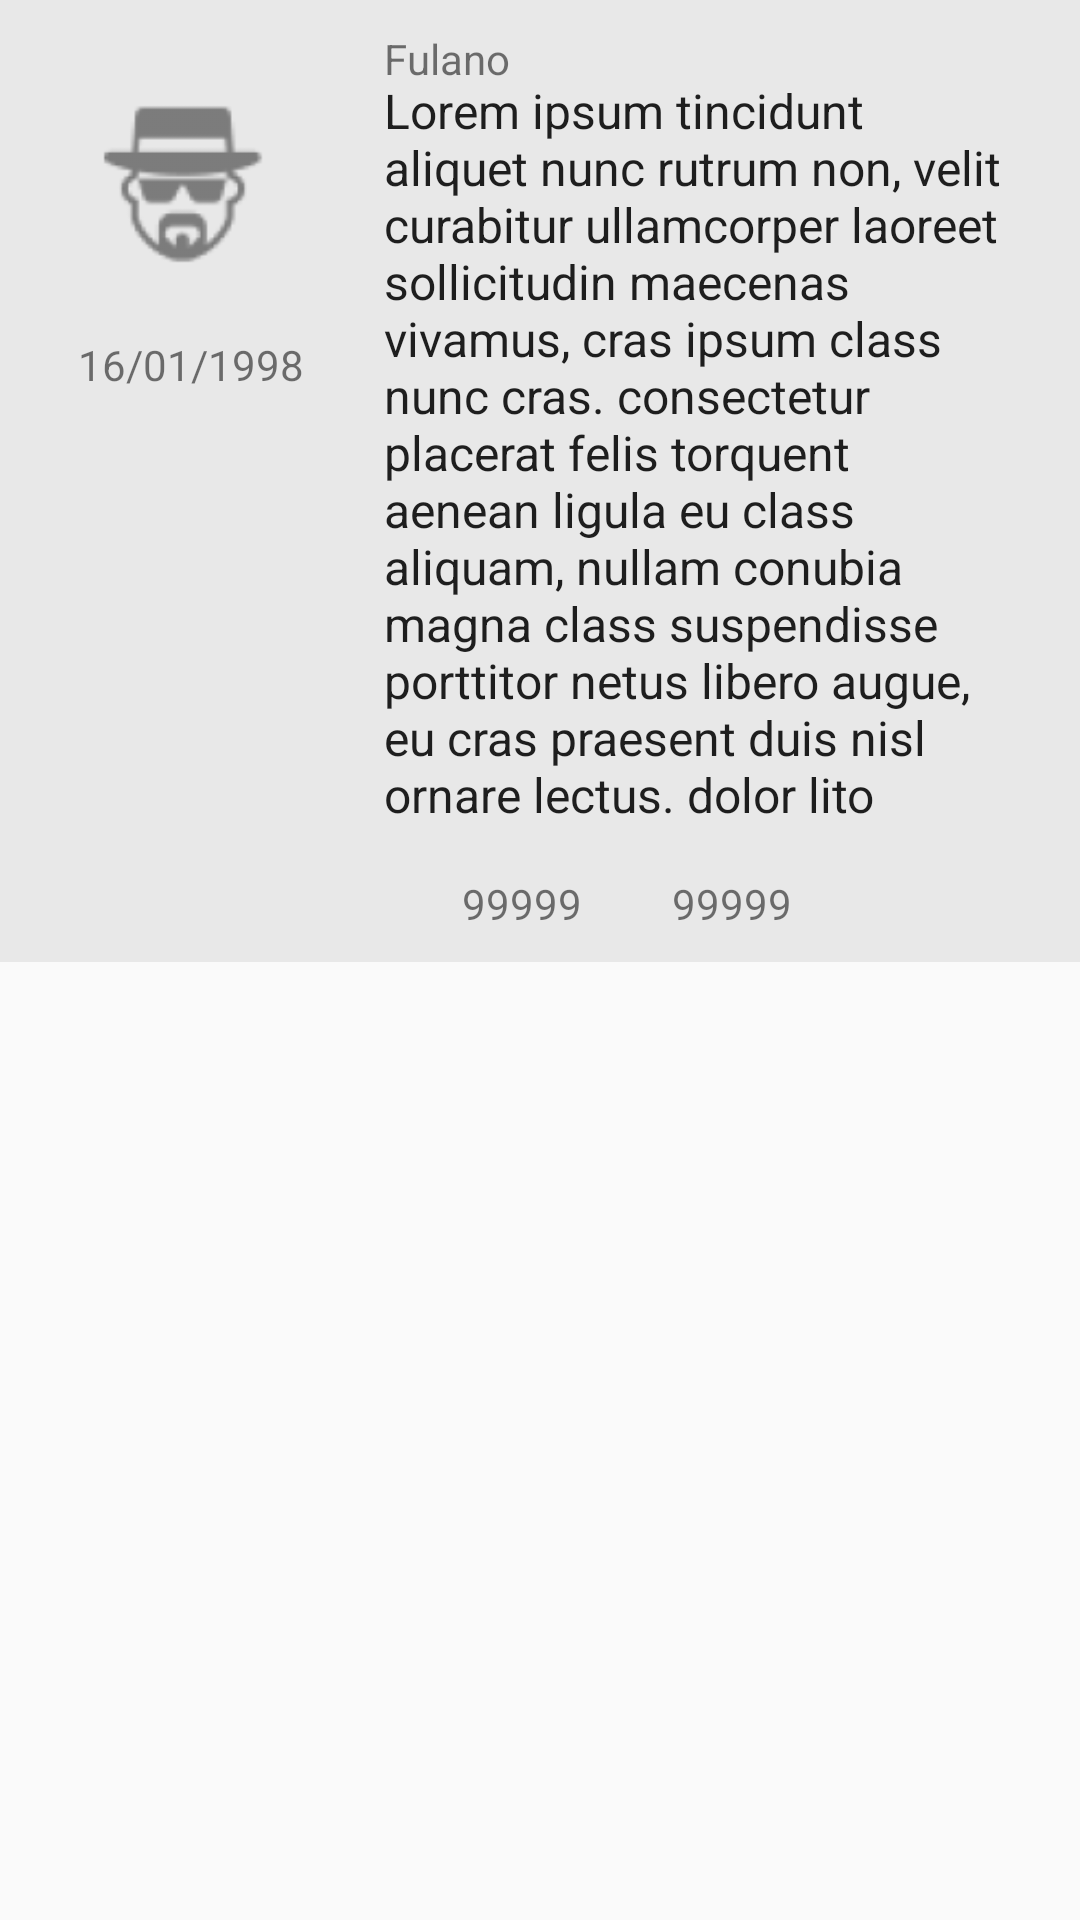

This screen was rendered from an Android layout file. Write that file and the resources it references.
<!-- AndroidManifest.xml: application theme AppTheme -->
<!-- res/layout/fragment_item.xml -->
<?xml version="1.0" encoding="utf-8"?>
<LinearLayout xmlns:android="http://schemas.android.com/apk/res/android"
    android:layout_width="match_parent"
    android:layout_height="wrap_content"
    android:orientation="horizontal">

    <RelativeLayout
        android:id="@+id/tweetFather"
        android:layout_width="match_parent"
        android:layout_height="wrap_content"
        android:background="#12000000"
        android:padding="10dp">

        <RelativeLayout
            android:id="@+id/infoContent"
            android:layout_width="wrap_content"
            android:layout_height="wrap_content">

            <ImageView
                android:id="@+id/user_image"
                android:layout_width="70dp"
                android:layout_height="70dp"
                android:layout_margin="@dimen/text_margin"
                android:src="@drawable/ic_user_black"
                android:textAppearance="?attr/textAppearanceListItem" />

            <TextView
                android:id="@+id/user_tag"
                android:layout_width="wrap_content"
                android:layout_height="wrap_content"
                android:layout_alignStart="@+id/content_tweet"
                android:layout_toEndOf="@id/user_image"
                android:text="Fulano" />

            <TextView
                android:id="@+id/data_text"
                android:layout_width="wrap_content"
                android:layout_height="wrap_content"
                android:layout_alignStart="@+id/user_image"
                android:layout_below="@+id/user_image"
                android:layout_centerVertical="true"
                android:gravity="center"
                android:text="16/01/1998" />

            <TextView
                android:id="@+id/content_tweet"
                android:layout_width="match_parent"
                android:layout_height="wrap_content"
                android:layout_margin="@dimen/text_margin"
                android:layout_toEndOf="@id/user_image"
                android:text="@string/lorem_ipsum"
                android:textAppearance="?attr/textAppearanceListItem" />

        </RelativeLayout>

        <RelativeLayout
            android:layout_width="match_parent"
            android:layout_height="wrap_content"
            android:layout_below="@id/infoContent"
            android:paddingStart="114dp">

            <ImageView
                android:id="@+id/favorite_icon"
                android:layout_width="wrap_content"
                android:layout_height="wrap_content"
                android:layout_centerVertical="true"
                android:paddingStart="10dp"
                android:paddingEnd="20dp"
                android:src="@drawable/baseline_favorite_24" />

            <TextView
                android:id="@+id/favorite_text"
                android:layout_width="wrap_content"
                android:layout_height="wrap_content"
                android:layout_centerVertical="true"
                android:layout_toEndOf="@+id/favorite_icon"
                android:text="99999" />

            <ImageView
                android:id="@+id/retweet_icon"
                android:layout_width="wrap_content"
                android:layout_height="wrap_content"
                android:layout_centerVertical="true"
                android:layout_toEndOf="@+id/favorite_text"
                android:src="@drawable/baseline_repeat_24"
                android:paddingStart="10dp"
                android:paddingEnd="20dp"/>

            <TextView
                android:id="@+id/retweet_text"
                android:layout_width="wrap_content"
                android:layout_height="wrap_content"
                android:layout_centerVertical="true"
                android:layout_toEndOf="@id/retweet_icon"
                android:text="99999" />

        </RelativeLayout>


    </RelativeLayout>

</LinearLayout>
<!-- resources referenced by this layout -->
<resources>
  <dimen name="text_margin">16dp</dimen>
  <!-- drawable ic_user_black: png bitmap (drawable-hdpi, 1145 bytes) -->
  <string name="lorem_ipsum">Lorem ipsum tincidunt aliquet nunc rutrum non, velit curabitur ullamcorper laoreet sollicitudin maecenas vivamus, cras ipsum class nunc cras. consectetur placerat felis torquent aenean ligula eu class aliquam, nullam conubia magna class suspendisse porttitor netus libero augue, eu cras praesent duis nisl ornare lectus. dolor lito</string>
  <style name="AppTheme" parent="Theme.AppCompat.Light.NoActionBar">
          <item name="colorPrimary">@color/colorPrimary</item>
          <item name="colorPrimaryDark">@color/colorPrimaryDark</item>
          <item name="colorAccent">@color/colorAccent</item>
      </style>
  <color name="colorPrimary">#f80b85e9</color>
  <color name="colorPrimaryDark">#000dff</color>
  <color name="colorAccent">#1c86f6</color>
</resources>
